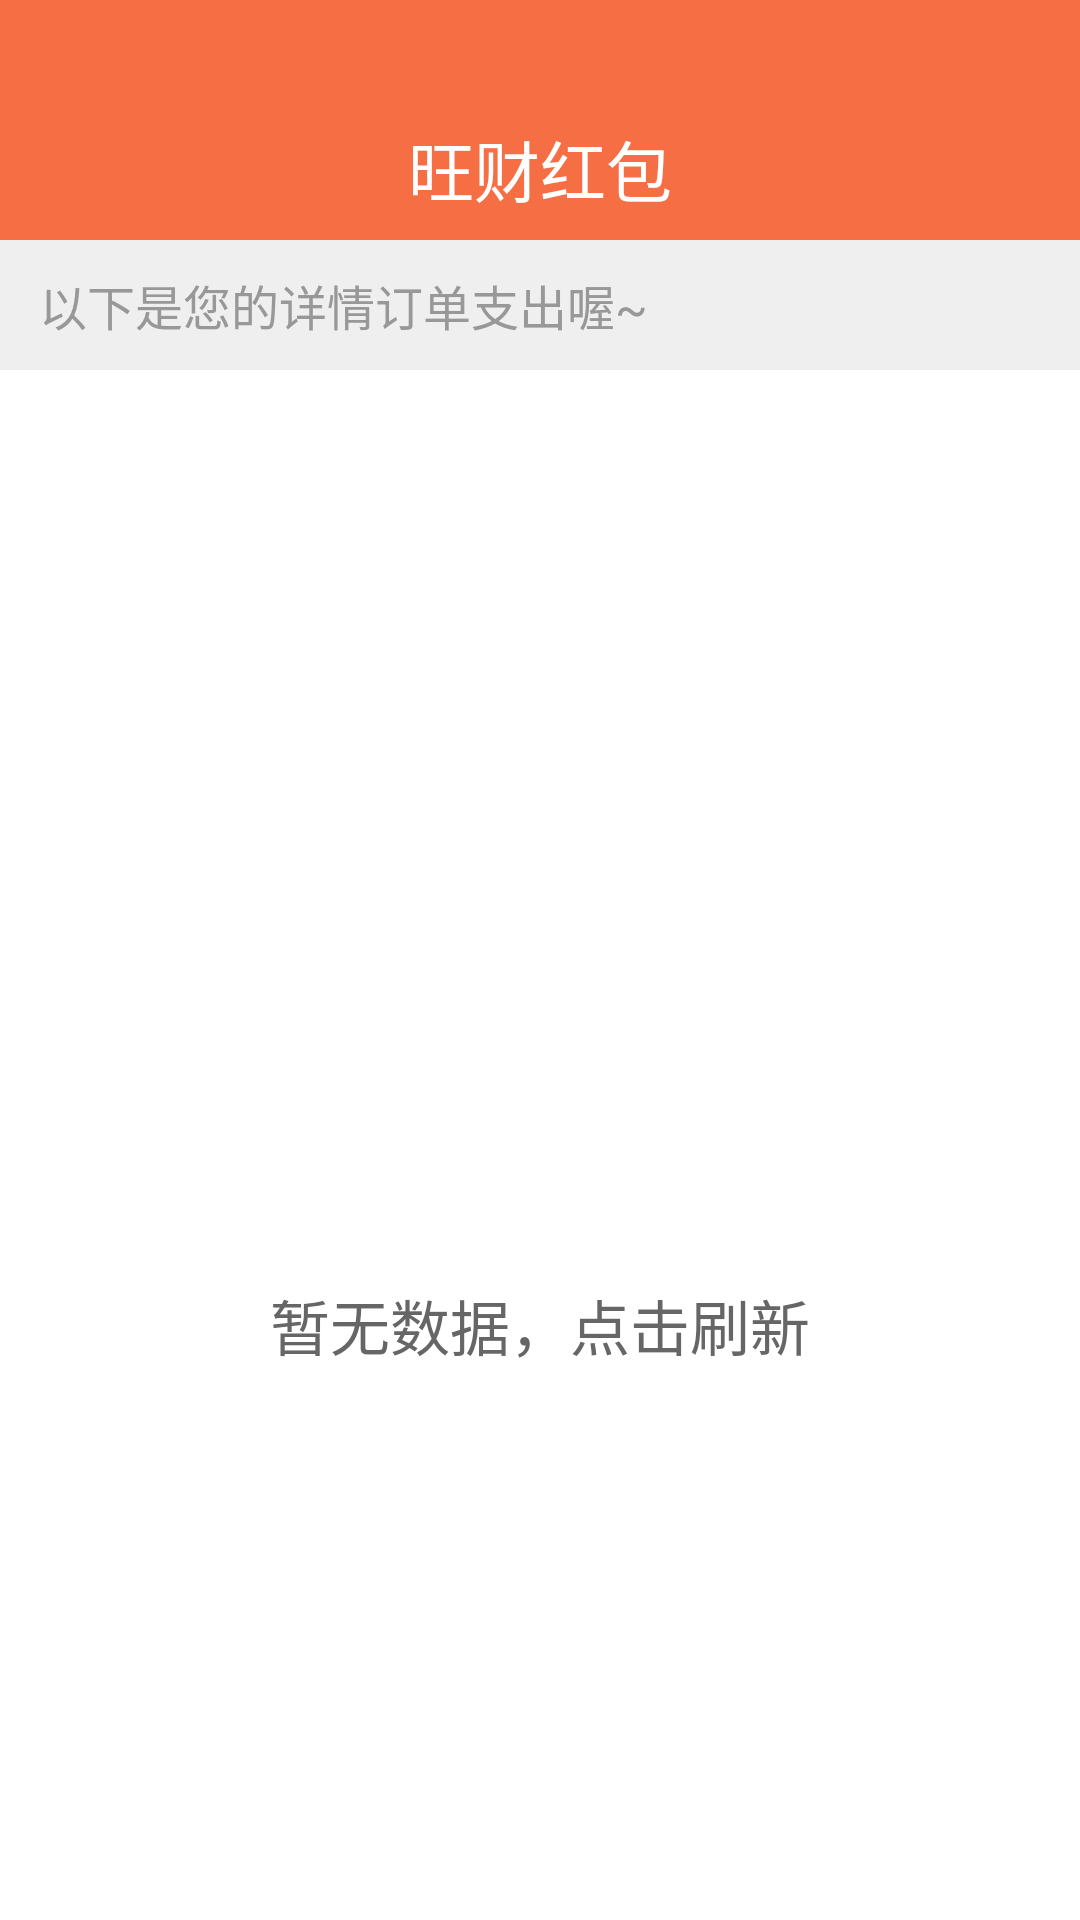

The Android layout XML behind this screen, and the referenced resources:
<!-- AndroidManifest.xml: application theme AppTheme -->
<!-- res/layout/activity_order_list.xml -->
<?xml version="1.0" encoding="utf-8"?>
<LinearLayout xmlns:android="http://schemas.android.com/apk/res/android"
    style="@style/base_form">


    <include layout="@layout/form_head" />


    <TextView
        android:layout_width="match_parent"
        android:layout_height="wrap_content"
        android:gravity="center_vertical"
        android:padding="@dimen/dp10"
        android:paddingStart="@dimen/dp13"
        android:text="以下是您的详情订单支出喔~"
        android:textColor="#989898"
        android:textSize="@dimen/sp16" />


    <custom_view.x_view.XListView
        android:id="@+id/xListView"
        android:layout_width="match_parent"
        android:layout_height="match_parent"
        android:divider="@color/devider_color"
        android:dividerHeight="@dimen/dp16"
        android:visibility="gone" />

    <LinearLayout
        android:id="@+id/ll_nodata"
        android:layout_width="match_parent"
        android:layout_height="match_parent"
        android:background="@color/white"
        android:gravity="center"
        android:orientation="vertical">

        <ImageView
            android:layout_width="@dimen/dp100"
            android:layout_height="@dimen/dp100"
            android:src="@mipmap/icon_nodata" />

        <TextView
            android:id="@+id/tv_nodata"
            android:layout_width="match_parent"
            android:layout_height="wrap_content"
            android:layout_marginTop="@dimen/dp20"
            android:gravity="center"
            android:text="暂无数据，点击刷新"
            android:textColor="@color/text_content"
            android:textSize="@dimen/sp20" />
    </LinearLayout>

</LinearLayout>
<!-- res/layout/form_head.xml (included above) -->
<?xml version="1.0" encoding="utf-8"?>
<RelativeLayout xmlns:android="http://schemas.android.com/apk/res/android"
    android:id="@+id/rl_head"
    style="@style/form_title_layout"
    android:layout_height="wrap_content">

    <RelativeLayout style="@style/form_title_layout">

        <TextView
            android:id="@+id/tv_form_title"
            style="@style/form_title" />

        <ImageButton
            android:id="@+id/btn_back"
            android:layout_width="@dimen/dp50"
            android:layout_height="@dimen/dp50"
            android:layout_marginTop="@dimen/dp25"
            android:background="@null"
            android:contentDescription="@string/app_name"
            android:padding="@dimen/dp10"
            android:scaleType="fitCenter"
            android:src="@mipmap/icon_back"
            android:visibility="gone" />

        <LinearLayout
            android:id="@+id/ll_menu"
            android:layout_width="wrap_content"
            android:layout_height="match_parent"
            android:layout_alignParentRight="true"
            android:layout_marginTop="@dimen/dp25"
            android:gravity="center"
            android:visibility="gone">

            <ImageView
                android:id="@+id/img_menu"
                android:layout_width="@dimen/dp30"
                android:layout_height="@dimen/dp30"
                android:layout_marginStart="@dimen/dp13"
                android:src="@mipmap/icon_add_bank"
                android:visibility="gone" />

            
            <TextView
                android:id="@+id/tv_menu"
                style="@style/form_select_text"
                android:layout_marginEnd="@dimen/dp13" />
        </LinearLayout>

    </RelativeLayout>

</RelativeLayout>
<!-- resources referenced by this layout -->
<resources>
  <color name="devider_color">#ebebeb</color>
  <color name="text_content">#666666</color>
  <color name="white">#ffffff</color>
  <dimen name="dp10">10dp</dimen>
  <dimen name="dp100">100dp</dimen>
  <dimen name="dp13">13dp</dimen>
  <dimen name="dp16">16dp</dimen>
  <dimen name="dp20">20dp</dimen>
  <dimen name="dp25">25dp</dimen>
  <dimen name="dp30">30dp</dimen>
  <dimen name="dp50">50dp</dimen>
  <dimen name="sp16">16sp</dimen>
  <dimen name="sp20">20sp</dimen>
  <!-- mipmap icon_add_bank: png bitmap (mipmap-xhdpi, 1490 bytes) -->
  <!-- mipmap icon_back: png bitmap (mipmap-xhdpi, 555 bytes) -->
  <string name="app_name">旺财红包</string>
  <style name="base_form">
          <item name="android:layout_width">match_parent</item>
          <item name="android:layout_height">match_parent</item>
          <item name="android:background">@color/bg_form</item>
          <item name="android:orientation">vertical</item>
      </style>
  <style name="form_select_text">
          <item name="android:layout_width">wrap_content</item>
          <item name="android:layout_height">match_parent</item>
          <item name="android:gravity">center</item>
          <item name="android:text">@string/select_title</item>
          <item name="android:textColor">@color/white</item>
          <item name="android:textSize">@dimen/sp20</item>
          <item name="android:layout_alignParentRight">true</item>
      </style>
  <style name="form_title">
          <item name="android:layout_width">match_parent</item>
          <item name="android:layout_height">wrap_content</item>
          <item name="android:layout_marginTop">@dimen/dp40</item>
          <item name="android:gravity">center</item>
          <item name="android:text">@string/app_name</item>
          <item name="android:textColor">@color/white</item>
          <item name="android:textSize">@dimen/sp22</item>
          
  
      </style>
  <style name="form_title_layout">
          <item name="android:layout_width">match_parent</item>
          <item name="android:layout_height">@dimen/dp80</item>
          <item name="android:background">@color/bg_form_head</item>
      </style>
  <style name="AppTheme" parent="Theme.AppCompat.NoActionBar">
          
          
          <item name="colorPrimary">@color/read_dialog_bg</item>
          <item name="colorPrimaryDark">@color/read_dialog_bg</item>
          
          <item name="colorAccent">@color/colorAccent</item>
          <item name="actionMenuTextAppearance">@style/MenuTextStyle</item>
      </style>
  <color name="bg_form">#efefef</color>
  <string name="select_title">筛选</string>
  <dimen name="dp40">40dp</dimen>
  <dimen name="sp22">22sp</dimen>
  <dimen name="dp80">80dp</dimen>
  <color name="bg_form_head">#f66e44</color>
  <color name="read_dialog_bg">#2C2C2C</color>
  <color name="colorAccent">#E25754</color>
  <style name="MenuTextStyle">
          <item name="android:textColor">@android:color/white</item>
          <item name="android:textSize">18sp</item>
      </style>
</resources>
